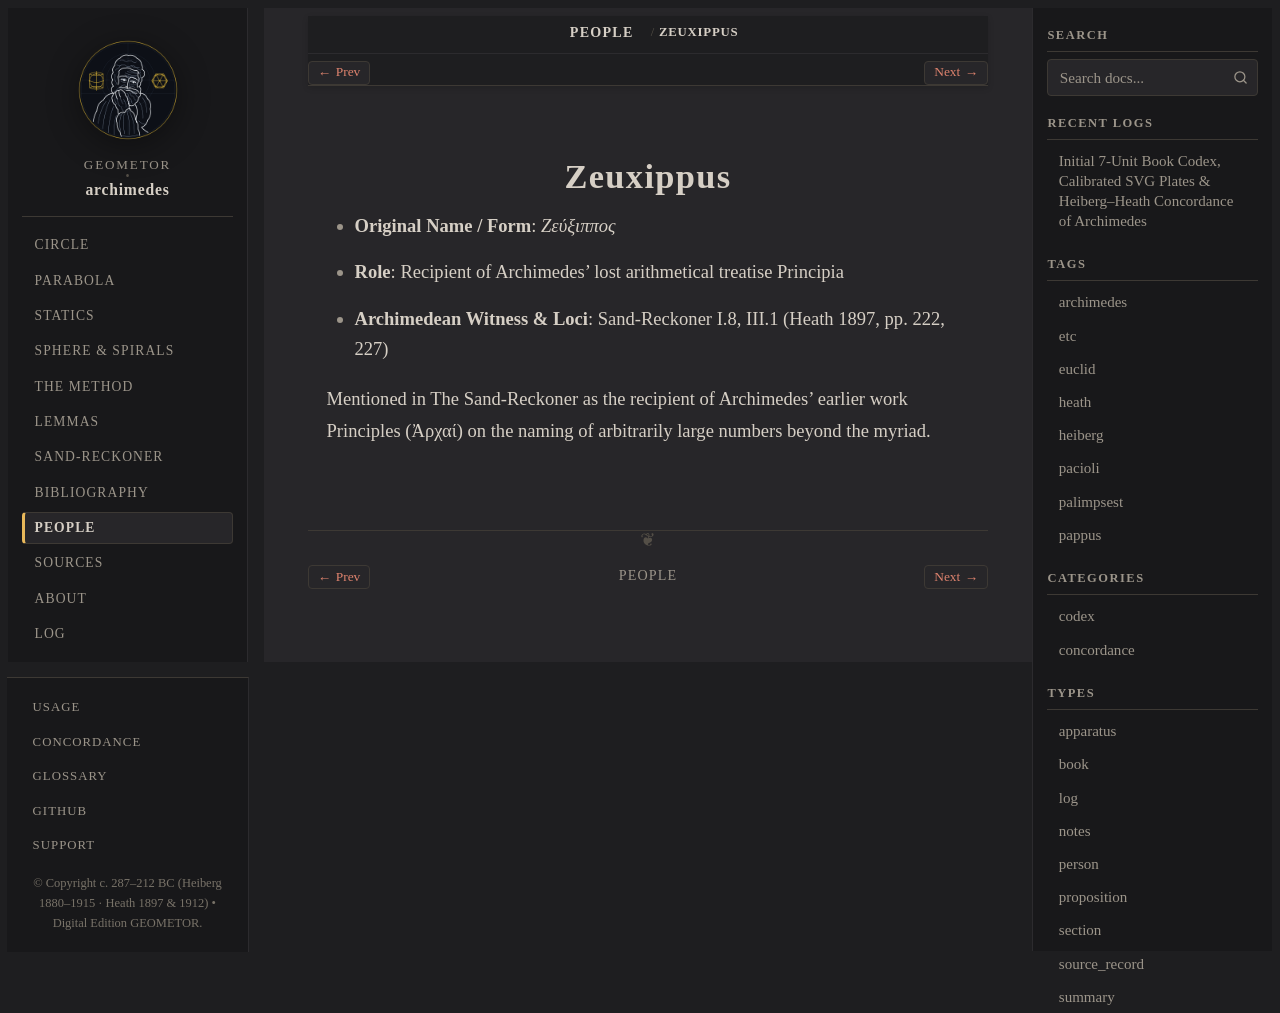

repository: geometor/archimedes · page: people/zeuxippus.html · generator: sphinx

:type: person
:death_year: -230
:death_label: 230 BC
:lifespan: fl. c. 230 BC
:excerpt: Original Name / Form: Ζεύξιππος*

.. _person-zeuxippus:

Zeuxippus
=========

* **Original Name / Form**: *Ζεύξιππος*
* **Role**: Recipient of Archimedes' lost arithmetical treatise Principia
* **Archimedean Witness & Loci**: Sand-Reckoner I.8, III.1 (Heath 1897, pp. 222, 227)

Mentioned in The Sand-Reckoner as the recipient of Archimedes' earlier work Principles (Ἀρχαί) on the naming of arbitrarily large numbers beyond the myriad.
